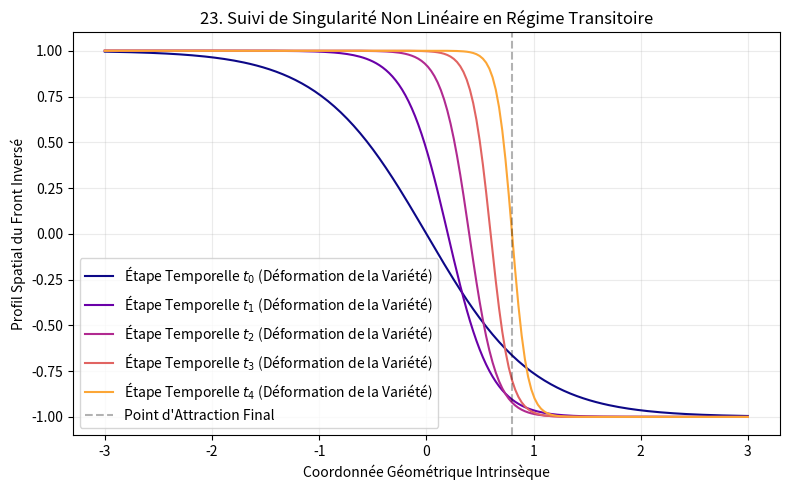

This figure's Python source:
import numpy as np
import matplotlib.pyplot as plt

def simuler_propagation_front(n_space=200, n_time=5):
    """
    Modélise la formation et la dérive d'une singularité géométrique non linéaire
    (type onde de choc d'une contrainte inversée évolutive).
    """
    x = np.linspace(-3, 3, n_space)
    trajectoires = []
    
    for t in range(n_time):
        # Évolution d'une fonction hyperbolique simulant le pincement du front
        pente = 1.0 + t * 1.5
        front = -np.tanh(pente * (x - 0.2 * t))
        trajectoires.append(front)
        
    return x, trajectoires

if __name__ == "__main__":
    space_axis, temps_series = simuler_propagation_front()
    
    plt.figure(figsize=(8, 5))
    colors = plt.cm.plasma(np.linspace(0, 0.8, len(temps_series)))
    
    for idx, front_t in enumerate(temps_series):
        plt.plot(space_axis, front_t, color=colors[idx], linewidth=1.5, 
                 label=f"Étape Temporelle $t_{idx}$ (Déformation de la Variété)")
        
    plt.axvline(x=0.8, color='black', linestyle='--', alpha=0.3, label="Point d'Attraction Final")
    plt.title("23. Suivi de Singularité Non Linéaire en Régime Transitoire")
    plt.xlabel("Coordonnée Géométrique Intrinsèque")
    plt.ylabel("Profil Spatial du Front Inversé")
    plt.grid(True, alpha=0.25)
    plt.legend()
    plt.tight_layout()
    plt.show()
